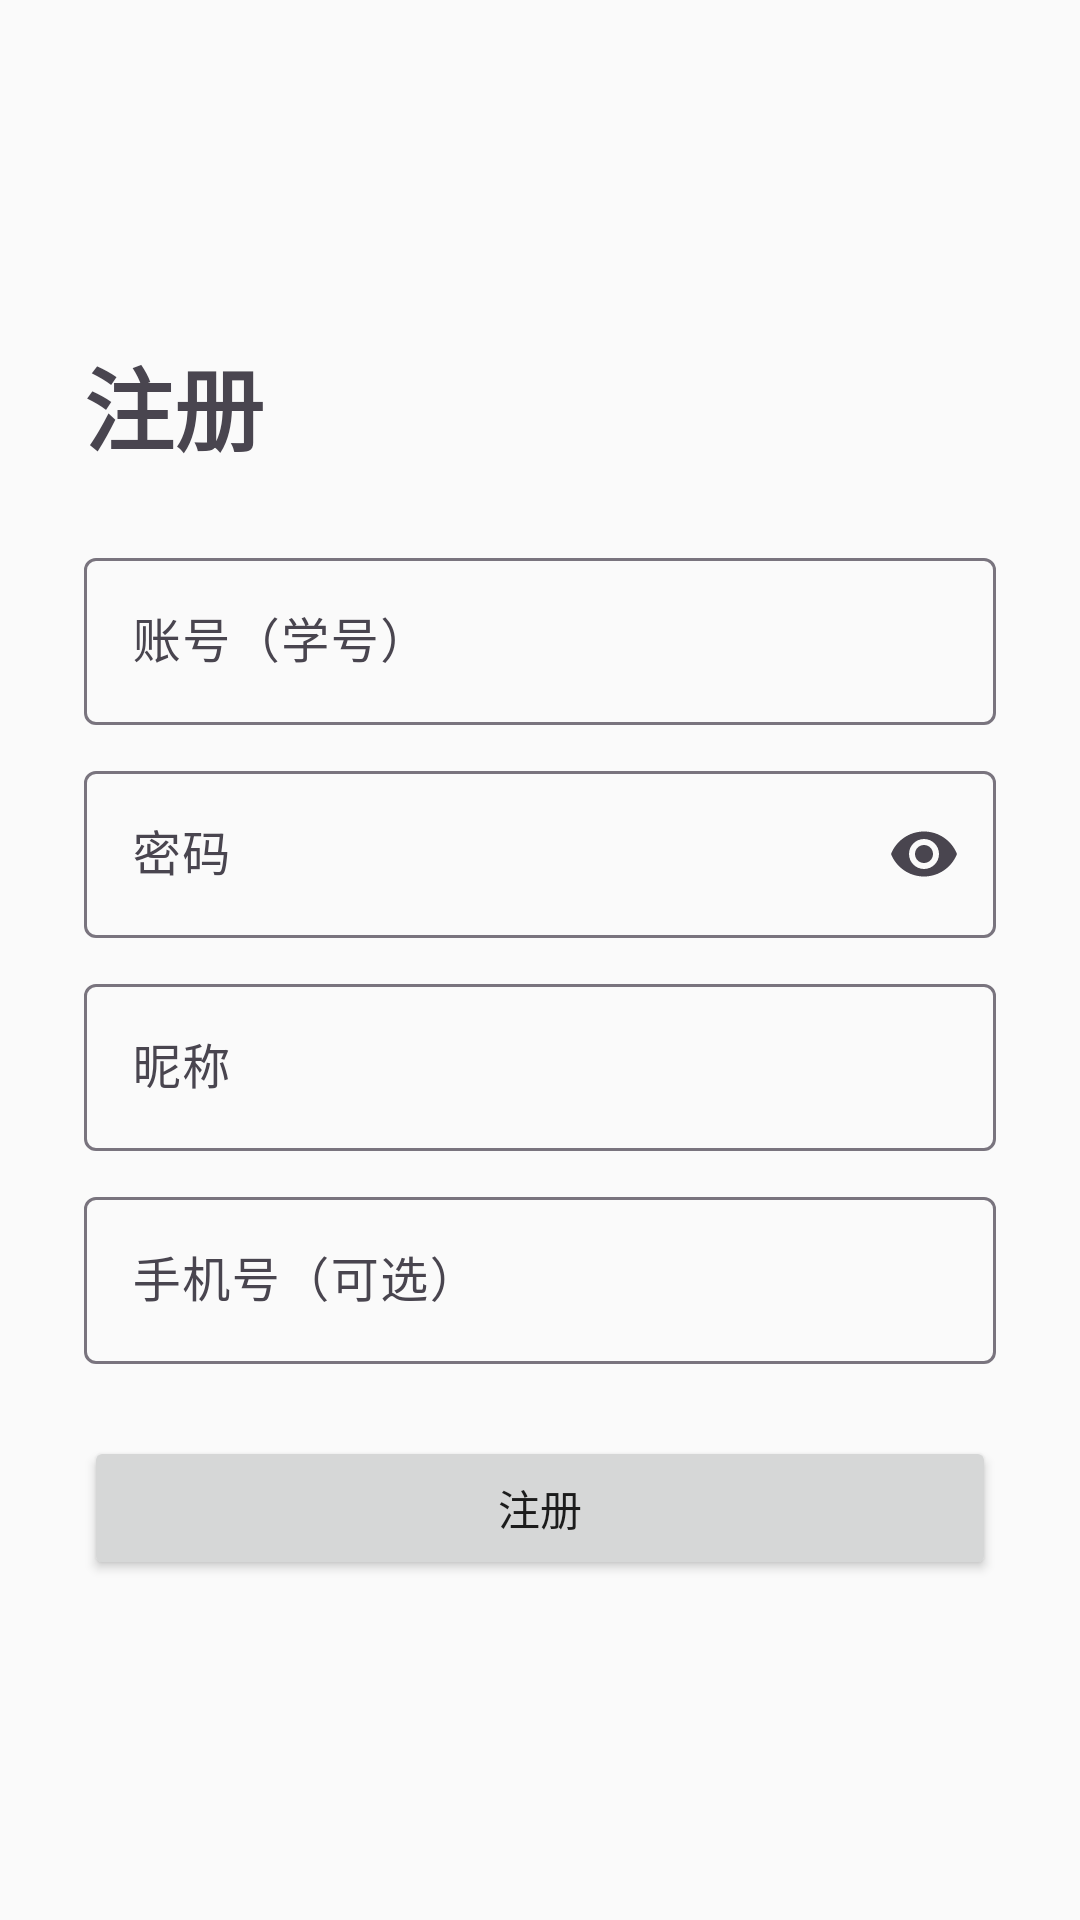

This screen was rendered from an Android layout file. Write that file and the resources it references.
<!-- AndroidManifest.xml: application theme Theme.CampusStudyRoomBookingSystem -->
<!-- res/layout/activity_register.xml -->
<?xml version="1.0" encoding="utf-8"?>
<LinearLayout xmlns:android="http://schemas.android.com/apk/res/android"
    xmlns:app="http://schemas.android.com/apk/res-auto"
    android:layout_width="match_parent"
    android:layout_height="match_parent"
    android:orientation="vertical"
    android:gravity="center_vertical"
    android:padding="28dp">

    <TextView
        android:layout_width="63dp"
        android:layout_height="wrap_content"
        android:layout_marginBottom="24dp"
        android:text="注册"
        android:textSize="30sp"
        android:textStyle="bold" />

    <com.google.android.material.textfield.TextInputLayout
        style="@style/Widget.Material3.TextInputLayout.OutlinedBox"
        android:layout_width="match_parent"
        android:layout_height="wrap_content"
        android:hint="账号（学号）">

        <com.google.android.material.textfield.TextInputEditText
            android:id="@+id/etUsername"
            android:layout_width="match_parent"
            android:layout_height="wrap_content"
            android:inputType="text" />
    </com.google.android.material.textfield.TextInputLayout>

    <com.google.android.material.textfield.TextInputLayout
        style="@style/Widget.Material3.TextInputLayout.OutlinedBox"
        android:layout_width="match_parent"
        android:layout_height="wrap_content"
        android:layout_marginTop="10dp"
        android:hint="密码"
        app:endIconMode="password_toggle">

        <com.google.android.material.textfield.TextInputEditText
            android:id="@+id/etPassword"
            android:layout_width="match_parent"
            android:layout_height="wrap_content"
            android:inputType="textPassword" />
    </com.google.android.material.textfield.TextInputLayout>

    <com.google.android.material.textfield.TextInputLayout
        style="@style/Widget.Material3.TextInputLayout.OutlinedBox"
        android:layout_width="match_parent"
        android:layout_height="wrap_content"
        android:layout_marginTop="10dp"
        android:hint="昵称">

        <com.google.android.material.textfield.TextInputEditText
            android:id="@+id/etNickname"
            android:layout_width="match_parent"
            android:layout_height="wrap_content"
            android:inputType="text" />
    </com.google.android.material.textfield.TextInputLayout>

    <com.google.android.material.textfield.TextInputLayout
        style="@style/Widget.Material3.TextInputLayout.OutlinedBox"
        android:layout_width="match_parent"
        android:layout_height="wrap_content"
        android:layout_marginTop="10dp"
        android:hint="手机号（可选）">

        <com.google.android.material.textfield.TextInputEditText
            android:id="@+id/etPhone"
            android:layout_width="match_parent"
            android:layout_height="wrap_content"
            android:inputType="phone" />
    </com.google.android.material.textfield.TextInputLayout>

    <Button
        android:id="@+id/btnRegister"
        android:layout_width="match_parent"
        android:layout_height="wrap_content"
        android:layout_marginTop="24dp"
        android:text="注册" />

</LinearLayout>
<!-- resources referenced by this layout -->
<resources>
  <style name="Theme.CampusStudyRoomBookingSystem" parent="Base.Theme.CampusStudyRoomBookingSystem" />
  <style name="Base.Theme.CampusStudyRoomBookingSystem" parent="Theme.Material3.Light.NoActionBar">
          <item name="colorPrimary">@color/brand_primary</item>
          <item name="colorOnPrimary">@color/on_primary</item>
          <item name="android:colorBackground">@color/bg_light</item>
          <item name="colorSurface">@color/surface_light</item>
          <item name="android:textColorPrimary">@color/text_primary_light</item>
          <item name="android:statusBarColor">@color/bg_light</item>
          <item name="materialButtonStyle">@style/Widget.App.Button</item>
      </style>
  <color name="brand_primary">#3A3A3A</color>
  <color name="on_primary">#FFFFFF</color>
  <color name="bg_light">#FAFAFA</color>
  <color name="surface_light">#FFFFFF</color>
  <color name="text_primary_light">#1C1C1C</color>
  <style name="Widget.App.Button" parent="Widget.Material3.Button">
          <item name="cornerRadius">10dp</item>
      </style>
</resources>
